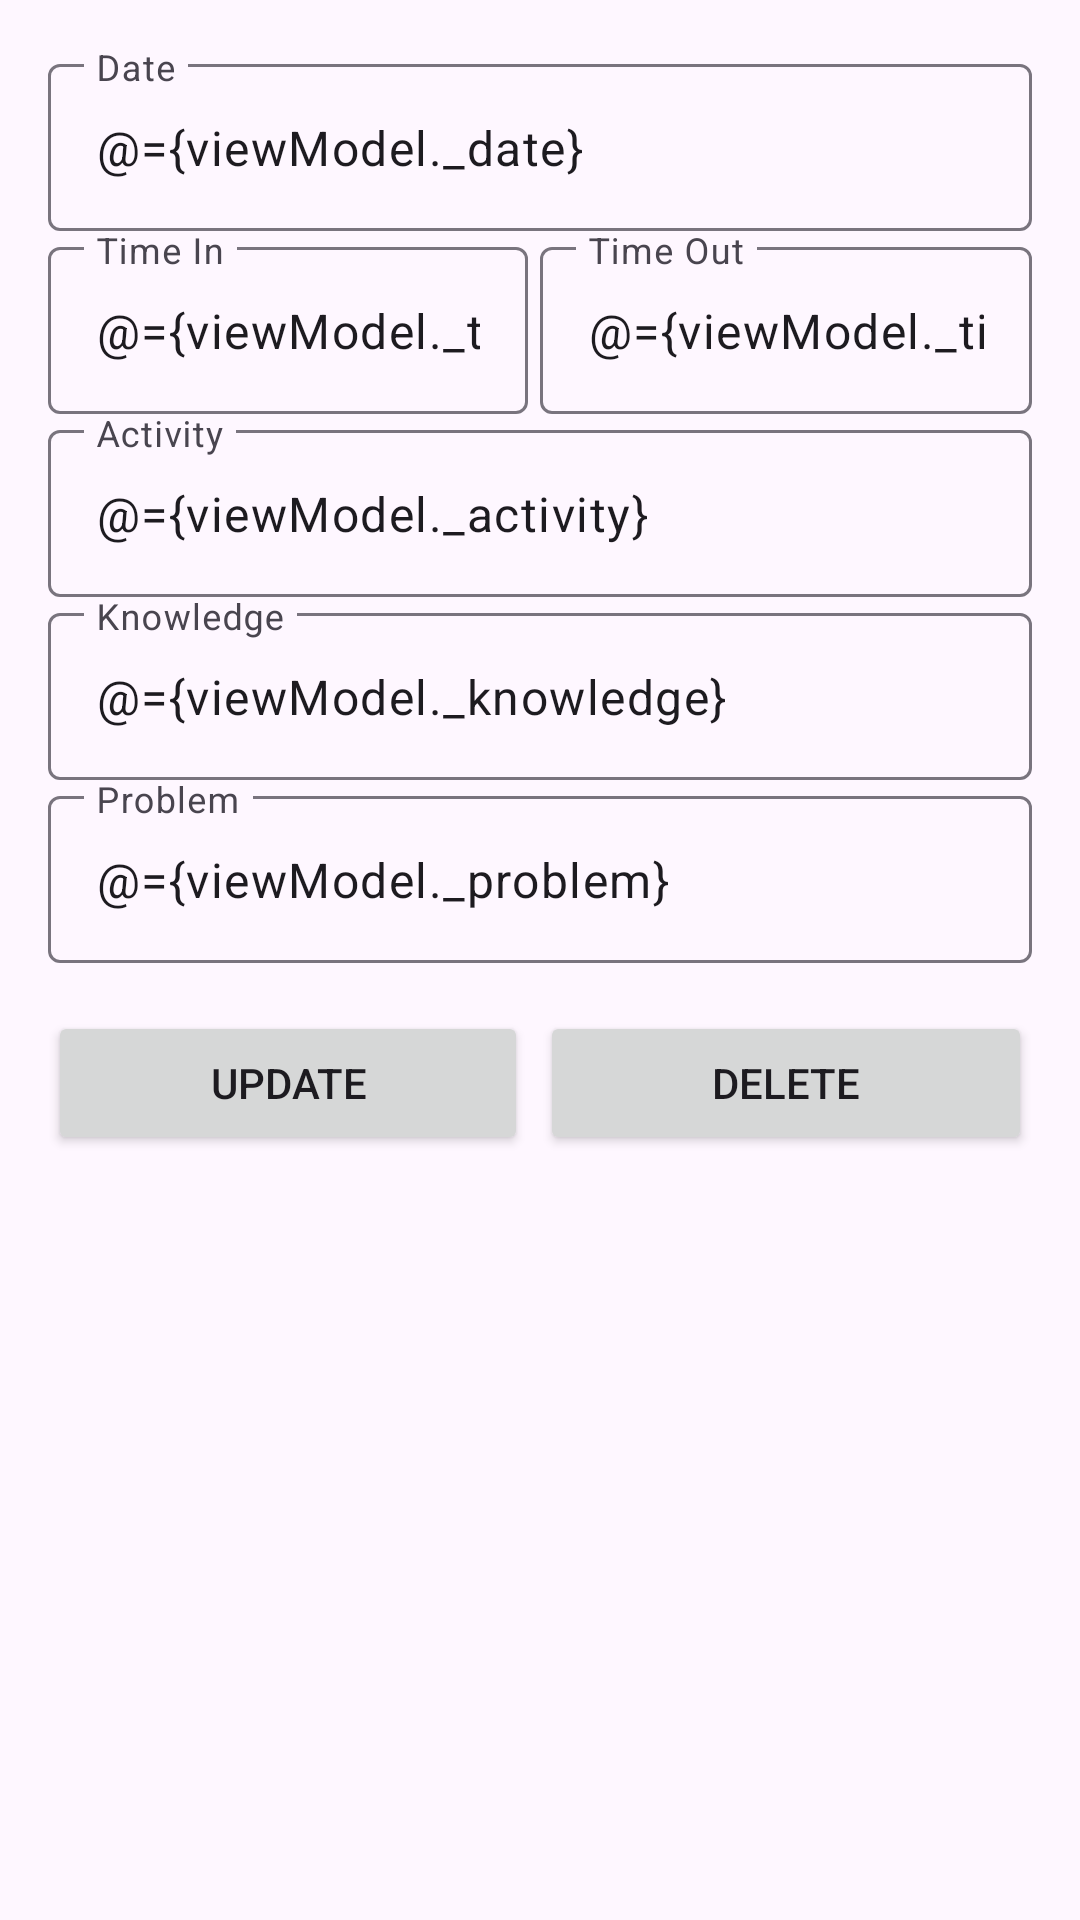

This screen was rendered from an Android layout file. Write that file and the resources it references.
<!-- AndroidManifest.xml: application theme Theme.WorkLog -->
<!-- res/layout/fragment_edit_work.xml -->
<?xml version="1.0" encoding="utf-8"?>
<layout xmlns:android="http://schemas.android.com/apk/res/android"
    xmlns:app="http://schemas.android.com/apk/res-auto"
    xmlns:tools="http://schemas.android.com/tools"
    tools:context=".ui.edit_work.EditWorkFragment">

    <data>
        <variable
            name="viewModel"
            type="com.parinya.worklog.ui.edit_work.EditWorkViewModel" />
    </data>

    <LinearLayout
        android:layout_width="match_parent"
        android:layout_height="match_parent"
        android:orientation="vertical"
        android:padding="16dp">

        <com.google.android.material.textfield.TextInputLayout
            android:id="@+id/ipDate"
            android:layout_width="match_parent"
            android:layout_height="wrap_content"
            android:hint="Date">

            <com.google.android.material.textfield.TextInputEditText
                android:layout_width="match_parent"
                android:layout_height="wrap_content"
                android:inputType="date"
                android:text="@={viewModel._date}"/>
        </com.google.android.material.textfield.TextInputLayout>

        <LinearLayout
            android:layout_width="match_parent"
            android:layout_height="wrap_content"
            android:orientation="horizontal">

            <com.google.android.material.textfield.TextInputLayout
                android:id="@+id/ipTimeIn"
                android:layout_width="match_parent"
                android:layout_height="wrap_content"
                android:layout_marginRight="4dp"
                android:layout_weight="1"
                android:hint="Time In">

                <com.google.android.material.textfield.TextInputEditText
                    android:layout_width="match_parent"
                    android:layout_height="wrap_content"
                    android:inputType="time"
                    android:text="@={viewModel._timeIn}"/>

            </com.google.android.material.textfield.TextInputLayout>

            <com.google.android.material.textfield.TextInputLayout
                android:id="@+id/ipTimeOut"
                android:layout_width="match_parent"
                android:layout_height="wrap_content"
                android:layout_weight="1"
                android:hint="Time Out">

                <com.google.android.material.textfield.TextInputEditText
                    android:layout_width="match_parent"
                    android:layout_height="wrap_content"
                    android:inputType="time"
                    android:text="@={viewModel._timeOut}"/>

            </com.google.android.material.textfield.TextInputLayout>

        </LinearLayout>

        <com.google.android.material.textfield.TextInputLayout
            android:id="@+id/ipActivity"
            android:layout_width="match_parent"
            android:layout_height="wrap_content"
            android:hint="Activity">

            <com.google.android.material.textfield.TextInputEditText
                android:layout_width="match_parent"
                android:layout_height="wrap_content"
                android:text="@={viewModel._activity}"/>

        </com.google.android.material.textfield.TextInputLayout>

        <com.google.android.material.textfield.TextInputLayout
            android:id="@+id/ipKnowledge"
            android:layout_width="match_parent"
            android:layout_height="wrap_content"
            android:hint="Knowledge">

            <com.google.android.material.textfield.TextInputEditText
                android:layout_width="match_parent"
                android:layout_height="wrap_content"
                android:text="@={viewModel._knowledge}"/>

        </com.google.android.material.textfield.TextInputLayout>

        <com.google.android.material.textfield.TextInputLayout
            android:id="@+id/ipProblem"
            android:layout_width="match_parent"
            android:layout_height="wrap_content"
            android:hint="Problem">

            <com.google.android.material.textfield.TextInputEditText
                android:layout_width="match_parent"
                android:layout_height="wrap_content"
                android:text="@={viewModel._problem}"/>

        </com.google.android.material.textfield.TextInputLayout>

        <LinearLayout
            android:layout_width="match_parent"
            android:layout_height="wrap_content"
            android:layout_marginTop="16dp"
            android:orientation="horizontal">

            <Button
                android:id="@+id/btnUpdate"
                android:layout_width="match_parent"
                android:layout_height="wrap_content"
                android:layout_marginRight="4dp"
                android:layout_weight="1"
                android:text="Update" />

            <Button
                android:id="@+id/btnDelete"
                android:layout_width="match_parent"
                android:layout_height="wrap_content"
                android:layout_weight="1"
                android:text="Delete" />

        </LinearLayout>

    </LinearLayout>

</layout>
<!-- resources referenced by this layout -->
<resources>
  <style name="Theme.WorkLog" parent="Base.Theme.WorkLog" />
  <style name="Base.Theme.WorkLog" parent="Theme.Material3.DayNight.NoActionBar">
  
      </style>
</resources>
